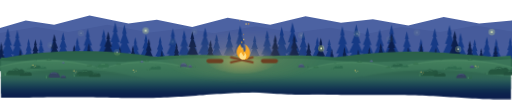
t = 0.00 s
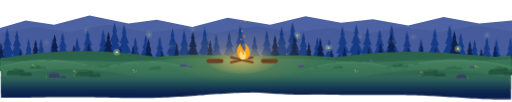
t = 8.50 s
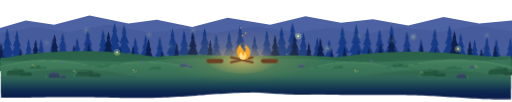
t = 8.83 s
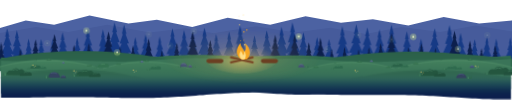
t = 9.15 s
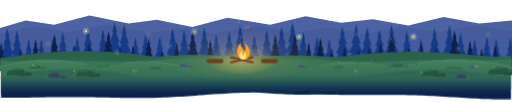
t = 9.48 s
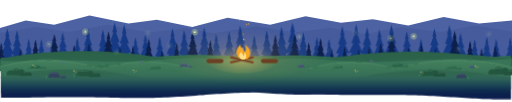
t = 9.80 s

The animated SVG that drew these frames (rendered in a browser with its animation timeline set to each time). Animation: 10 CSS @keyframes rules; frames cover the first 9.80 s, repeats indefinitely.

<svg xmlns="http://www.w3.org/2000/svg" viewBox="0 0 1440 288"><style>.glow,.glow2{animation:g 1.7s ease-in-out infinite alternate}.glow2{animation-duration:2.6s}@keyframes g{from{opacity:.7}to{opacity:1}}.fl{transform-origin:680px 170px;animation:fl 1.1s ease-in-out infinite alternate}@keyframes fl{0%{transform:scale(1,1)}50%{transform:scale(.95,1.07)}100%{transform:scale(1.03,.96)}}.fl2{transform-origin:680px 170px;animation:fl 0.8s ease-in-out infinite alternate-reverse}.sp{animation:sp 3.6s linear infinite}@keyframes sp{0%{transform:translateY(14px);opacity:0}25%{opacity:1}100%{transform:translateY(-16px);opacity:0}}.pn{animation:pn 4s ease-in-out infinite alternate}@keyframes pn{from{transform:rotate(-.9deg)}to{transform:rotate(.9deg)}}.em{animation:em 4.9s linear infinite;opacity:0}@keyframes em{0%{transform:translate(0,0);opacity:0}10%{opacity:1}35%{transform:translate(-8px,-40px)}65%{transform:translate(8px,-80px);opacity:.8}100%{transform:translate(-4px,-118px);opacity:0}}.em1{animation-name:em1}@keyframes em1{0%{transform:translate(0,0);opacity:0}10%{opacity:1}40%{transform:translate(10px,-46px)}70%{transform:translate(-6px,-86px);opacity:.7}100%{transform:translate(6px,-110px);opacity:0}}.em2{animation-duration:4.1s}.ff{animation:ff0 11s ease-in-out infinite}.ff1{animation-name:ff1;animation-duration:13s}.ff2{animation-name:ff2;animation-duration:9.5s}@keyframes ff0{0%,100%{transform:translate(0,0)}25%{transform:translate(14px,-10px)}50%{transform:translate(4px,-22px)}75%{transform:translate(-12px,-8px)}}@keyframes ff1{0%,100%{transform:translate(0,0)}30%{transform:translate(-16px,-6px)}60%{transform:translate(-6px,-18px)}80%{transform:translate(10px,-10px)}}@keyframes ff2{0%,100%{transform:translate(0,0)}33%{transform:translate(10px,8px)}66%{transform:translate(-10px,-12px)}}.fb{animation:fb 4s ease-in-out infinite}@keyframes fb{0%,100%{opacity:.15}40%{opacity:.2}55%{opacity:1}70%{opacity:.9}85%{opacity:.2}}@media (prefers-reduced-motion:reduce){*{animation:none!important}}</style><defs><radialGradient id="f2" cx="50%" cy="50%" r="50%"><stop offset="0" stop-color="#ffcf6b" stop-opacity=".3"/><stop offset=".6" stop-color="#ffcf6b" stop-opacity=".1"/><stop offset="1" stop-color="#ffcf6b" stop-opacity="0"/></radialGradient><radialGradient id="f" cx="50%" cy="60%" r="50%"><stop offset="0" stop-color="#ffcf6b" stop-opacity=".55"/><stop offset="1" stop-color="#ffcf6b" stop-opacity="0"/></radialGradient><linearGradient id="gf" gradientUnits="userSpaceOnUse" x1="0" y1="202.0" x2="0" y2="274"><stop offset="0.000" stop-color="#3a7458"/><stop offset="0.083" stop-color="#397258"/><stop offset="0.167" stop-color="#366e58"/><stop offset="0.250" stop-color="#316758"/><stop offset="0.333" stop-color="#2b5e58"/><stop offset="0.417" stop-color="#255457"/><stop offset="0.500" stop-color="#1e4a56"/><stop offset="0.583" stop-color="#194054"/><stop offset="0.667" stop-color="#143652"/><stop offset="0.750" stop-color="#102d50"/><stop offset="0.833" stop-color="#0e264f"/><stop offset="0.917" stop-color="#0c214d"/><stop offset="1.000" stop-color="#0c1f4d"/></linearGradient><linearGradient id="gb" gradientUnits="userSpaceOnUse" x1="0" y1="202.0" x2="0" y2="274"><stop offset="0.000" stop-color="#2f6a4e"/><stop offset="0.083" stop-color="#2e684e"/><stop offset="0.167" stop-color="#2c644f"/><stop offset="0.250" stop-color="#295f50"/><stop offset="0.333" stop-color="#245851"/><stop offset="0.417" stop-color="#1f4f52"/><stop offset="0.500" stop-color="#1a4652"/><stop offset="0.583" stop-color="#163d51"/><stop offset="0.667" stop-color="#123450"/><stop offset="0.750" stop-color="#0f2c4f"/><stop offset="0.833" stop-color="#0d254e"/><stop offset="0.917" stop-color="#0c214d"/><stop offset="1.000" stop-color="#0c1f4d"/></linearGradient><linearGradient id="gl" gradientUnits="userSpaceOnUse" x1="0" y1="160" x2="0" y2="204"><stop offset="0" stop-color="#4a8864"/><stop offset="1" stop-color="#3a7458" stop-opacity="0"/></linearGradient><linearGradient id="fk" gradientUnits="userSpaceOnUse" x1="0" y1="164" x2="0" y2="208"><stop offset="0" stop-color="#47845f"/><stop offset=".55" stop-color="#407c5b" stop-opacity=".7"/><stop offset="1" stop-color="#3a7458" stop-opacity="0"/></linearGradient><linearGradient id="fn" gradientUnits="userSpaceOnUse" x1="0" y1="192" x2="0" y2="224"><stop offset="0" stop-color="#2f654c"/><stop offset=".6" stop-color="#2c5f4d" stop-opacity=".5"/><stop offset="1" stop-color="#255457" stop-opacity="0"/></linearGradient></defs><path d="M-20 84L70 58L150 70L250 44L360 66L440 56L540 76L640 50L760 70L860 46L960 64L1050 54L1150 72L1250 48L1350 66L1460 56L1460 200L-20 200Z" fill="#4c62a2"/><path d="M-20 96L100 76L190 90L300 70L420 92L520 80L600 94L720 74L830 92L930 78L1030 96L1130 76L1240 90L1340 72L1460 92L1460 200L-20 200Z" fill="#465b9b"/><g class="pn" style="transform-origin:-10.0px 182px;animation-duration:3.60s;animation-delay:-0.0s"><path d="M-10 95.8L-5 116.3L-7.3 116.3L-0 136.7L-4.5 136.7L4.9 157.2L-1.8 157.2L9.9 177.7L1 177.7L11.7 182L-31.7 182L-21 177.7L-29.9 177.7L-18.2 157.2L-24.9 157.2L-15.5 136.7L-20 136.7L-12.7 116.3L-15 116.3Z" fill="#163a85"/></g><g class="pn" style="transform-origin:18.7px 182px;animation-duration:6.05s;animation-delay:-3.9s"><path d="M18.7 79.5L24.6 103.8L22 103.8L30.6 128.2L25.2 128.2L36.5 152.5L28.5 152.5L42.4 176.9L31.7 176.9L44.6 182L-7.1 182L5.7 176.9L-5 176.9L8.9 152.5L0.9 152.5L12.2 128.2L6.9 128.2L15.5 103.8L12.8 103.8Z" fill="#163a85"/></g><g class="pn" style="transform-origin:46.0px 182px;animation-duration:5.35s;animation-delay:-2.7s"><path d="M46 85.2L51.6 108.2L49.1 108.2L57.2 131.2L52.2 131.2L62.8 154.2L55.2 154.2L68.4 177.2L58.3 177.2L70.4 182L21.6 182L33.7 177.2L23.7 177.2L36.8 154.2L29.2 154.2L39.9 131.2L34.8 131.2L42.9 108.2L40.4 108.2Z" fill="#163a85"/></g><g class="pn" style="transform-origin:78.6px 182px;animation-duration:4.65s;animation-delay:-1.5s"><path d="M78.6 109.1L82.8 126.4L80.9 126.4L87 143.7L83.2 143.7L91.2 161L85.5 161L95.4 178.4L87.9 178.4L97 182L60.2 182L69.3 178.4L61.8 178.4L71.7 161L66 161L74 143.7L70.2 143.7L76.3 126.4L74.4 126.4Z" fill="#163a85"/></g><g class="pn" style="transform-origin:113.7px 182px;animation-duration:3.95s;animation-delay:-0.3s"><path d="M113.7 110.1L117.9 127.2L116 127.2L122 144.3L118.3 144.3L126.2 161.3L120.6 161.3L130.3 178.4L122.9 178.4L131.8 182L95.6 182L104.6 178.4L97.1 178.4L106.9 161.3L101.3 161.3L109.2 144.3L105.4 144.3L111.5 127.2L109.6 127.2Z" fill="#163a85"/></g><g class="pn" style="transform-origin:147.5px 182px;animation-duration:6.40s;animation-delay:-4.2s"><path d="M147.5 108.5L151.8 126L149.9 126L156 143.4L152.2 143.4L160.3 160.9L154.5 160.9L164.5 178.3L156.9 178.3L166.1 182L129 182L138.2 178.3L130.6 178.3L140.5 160.9L134.8 160.9L142.9 143.4L139.1 143.4L145.2 126L143.3 126Z" fill="#163a85"/></g><g class="pn" style="transform-origin:175.2px 182px;animation-duration:5.70s;animation-delay:-3.0s"><path d="M175.2 90.8L180.4 112.4L178.1 112.4L185.7 134.1L181 134.1L191 155.8L183.9 155.8L196.2 177.4L186.8 177.4L198.2 182L152.2 182L163.6 177.4L154.1 177.4L166.5 155.8L159.4 155.8L169.4 134.1L164.6 134.1L172.3 112.4L169.9 112.4Z" fill="#163a85"/></g><g class="pn" style="transform-origin:216.1px 182px;animation-duration:5.00s;animation-delay:-1.8s"><path d="M216.1 105.8L220.5 123.9L218.5 123.9L224.9 142L220.9 142L229.3 160.1L223.3 160.1L233.7 178.2L225.7 178.2L235.3 182L196.9 182L206.4 178.2L198.5 178.2L208.8 160.1L202.9 160.1L211.2 142L207.3 142L213.6 123.9L211.7 123.9Z" fill="#163a85"/></g><g class="pn" style="transform-origin:246.1px 182px;animation-duration:4.30s;animation-delay:-0.6s"><path d="M246.1 80.6L251.9 104.7L249.3 104.7L257.8 128.8L252.5 128.8L263.6 152.9L255.7 152.9L269.5 176.9L259 176.9L271.6 182L220.5 182L233.2 176.9L222.7 176.9L236.4 152.9L228.5 152.9L239.6 128.8L234.4 128.8L242.9 104.7L240.2 104.7Z" fill="#163a85"/></g><g class="pn" style="transform-origin:289.1px 182px;animation-duration:3.60s;animation-delay:-4.5s"><path d="M289.1 83.1L294.8 106.6L292.3 106.6L300.6 130.1L295.4 130.1L306.3 153.6L298.6 153.6L312 177.1L301.7 177.1L314 182L264.2 182L276.6 177.1L266.3 177.1L279.7 153.6L272 153.6L282.9 130.1L277.7 130.1L286 106.6L283.4 106.6Z" fill="#163a85"/></g><g class="pn" style="transform-origin:322.3px 182px;animation-duration:6.05s;animation-delay:-3.3s"><path d="M322.3 63.2L329.1 91.4L326 91.4L336 119.6L329.8 119.6L342.9 147.8L333.6 147.8L349.7 176.1L337.4 176.1L352.2 182L292.3 182L307.2 176.1L294.8 176.1L311 147.8L301.7 147.8L314.7 119.6L308.6 119.6L318.5 91.4L315.4 91.4Z" fill="#163a85"/></g><g class="pn" style="transform-origin:349.1px 182px;animation-duration:5.35s;animation-delay:-2.1s"><path d="M349.1 69.1L355.6 95.9L352.7 95.9L362.2 122.7L356.3 122.7L368.7 149.5L359.9 149.5L375.2 176.4L363.5 176.4L377.6 182L320.7 182L334.8 176.4L323 176.4L338.4 149.5L329.5 149.5L341.9 122.7L336.1 122.7L345.5 95.9L342.6 95.9Z" fill="#163a85"/></g><g class="pn" style="transform-origin:380.3px 182px;animation-duration:4.65s;animation-delay:-0.9s"><path d="M380.3 104.8L384.8 123.1L382.8 123.1L389.2 141.5L385.2 141.5L393.7 159.8L387.7 159.8L398.2 178.1L390.1 178.1L399.8 182L360.9 182L370.5 178.1L362.5 178.1L373 159.8L366.9 159.8L375.4 141.5L371.4 141.5L377.9 123.1L375.9 123.1Z" fill="#163a85"/></g><g class="pn" style="transform-origin:408.4px 182px;animation-duration:3.95s;animation-delay:-4.8s"><path d="M408.4 96.6L413.4 116.9L411.2 116.9L418.3 137.2L413.9 137.2L423.2 157.4L416.6 157.4L428.2 177.7L419.3 177.7L430 182L386.9 182L397.6 177.7L388.7 177.7L400.3 157.4L393.6 157.4L403 137.2L398.6 137.2L405.7 116.9L403.5 116.9Z" fill="#163a85"/></g><g class="pn" style="transform-origin:449.1px 182px;animation-duration:6.40s;animation-delay:-3.6s"><path d="M449.1 103L453.7 121.7L451.6 121.7L458.3 140.5L454.2 140.5L462.8 159.3L456.7 159.3L467.4 178L459.2 178L469.1 182L429.2 182L439.1 178L430.9 178L441.6 159.3L435.4 159.3L444.1 140.5L440 140.5L446.6 121.7L444.6 121.7Z" fill="#163a85"/></g><g class="pn" style="transform-origin:485.6px 182px;animation-duration:5.70s;animation-delay:-2.4s"><path d="M485.6 80.1L491.5 104.3L488.8 104.3L497.4 128.5L492.1 128.5L503.3 152.7L495.3 152.7L509.2 176.9L498.6 176.9L511.3 182L459.9 182L472.7 176.9L462.1 176.9L475.9 152.7L467.9 152.7L479.1 128.5L473.8 128.5L482.4 104.3L479.7 104.3Z" fill="#163a85"/></g><g class="pn" style="transform-origin:518.3px 182px;animation-duration:5.00s;animation-delay:-1.2s"><path d="M518.3 84.6L523.9 107.7L521.4 107.7L529.6 130.9L524.5 130.9L535.2 154L527.6 154L540.8 177.1L530.7 177.1L542.9 182L493.8 182L505.9 177.1L495.8 177.1L509 154L501.4 154L512.1 130.9L507.1 130.9L515.2 107.7L512.7 107.7Z" fill="#163a85"/></g><g class="pn" style="transform-origin:545.4px 182px;animation-duration:4.30s;animation-delay:-0.0s"><path d="M545.4 109L549.7 126.4L547.8 126.4L553.9 143.7L550.1 143.7L558.1 161L552.4 161L562.3 178.4L554.7 178.4L563.8 182L527 182L536.2 178.4L528.6 178.4L538.5 161L532.8 161L540.8 143.7L537 143.7L543.1 126.4L541.2 126.4Z" fill="#163a85"/></g><g class="pn" style="transform-origin:575.1px 182px;animation-duration:3.60s;animation-delay:-3.9s"><path d="M575.1 78L581.2 102.7L578.4 102.7L587.2 127.4L581.8 127.4L593.2 152.1L585.1 152.1L599.2 176.8L588.4 176.8L601.4 182L548.9 182L561.9 176.8L551.1 176.8L565.2 152.1L557.1 152.1L568.5 127.4L563.1 127.4L571.8 102.7L569.1 102.7Z" fill="#163a85"/></g><g class="pn" style="transform-origin:608.8px 182px;animation-duration:6.05s;animation-delay:-2.7s"><path d="M608.8 96.3L613.8 116.6L611.6 116.6L618.7 137L614.3 137L623.7 157.4L617 157.4L628.6 177.7L619.7 177.7L630.4 182L587.2 182L598 177.7L589 177.7L600.7 157.4L594 157.4L603.4 137L598.9 137L606.1 116.6L603.9 116.6Z" fill="#163a85"/></g><g class="pn" style="transform-origin:645.4px 182px;animation-duration:5.35s;animation-delay:-1.5s"><path d="M645.4 89.3L650.7 111.3L648.3 111.3L656.1 133.4L651.3 133.4L661.4 155.4L654.2 155.4L666.8 177.4L657.2 177.4L668.7 182L622 182L633.6 177.4L624 177.4L636.6 155.4L629.3 155.4L639.5 133.4L634.7 133.4L642.4 111.3L640 111.3Z" fill="#163a85"/></g><g class="pn" style="transform-origin:676.8px 182px;animation-duration:4.65s;animation-delay:-0.3s"><path d="M676.8 72.3L683.1 98.3L680.3 98.3L689.5 124.4L683.7 124.4L695.8 150.5L687.2 150.5L702.1 176.5L690.7 176.5L704.4 182L649.1 182L662.8 176.5L651.4 176.5L666.3 150.5L657.8 150.5L669.8 124.4L664.1 124.4L673.3 98.3L670.4 98.3Z" fill="#163a85"/></g><g class="pn" style="transform-origin:715.4px 182px;animation-duration:3.95s;animation-delay:-4.2s"><path d="M715.4 99.8L720.1 119.3L718 119.3L724.9 138.8L720.6 138.8L729.6 158.4L723.2 158.4L734.3 177.9L725.8 177.9L736.1 182L694.6 182L704.9 177.9L696.4 177.9L707.5 158.4L701.1 158.4L710.1 138.8L705.9 138.8L712.7 119.3L710.6 119.3Z" fill="#163a85"/></g><g class="pn" style="transform-origin:751.7px 182px;animation-duration:6.40s;animation-delay:-3.0s"><path d="M751.7 85.7L757.3 108.6L754.8 108.6L762.8 131.5L757.8 131.5L768.4 154.3L760.9 154.3L773.9 177.2L763.9 177.2L776 182L727.4 182L739.5 177.2L729.5 177.2L742.5 154.3L735 154.3L745.6 131.5L740.6 131.5L748.6 108.6L746.1 108.6Z" fill="#163a85"/></g><g class="pn" style="transform-origin:793.5px 182px;animation-duration:5.70s;animation-delay:-1.8s"><path d="M793.5 75.5L799.6 100.8L796.8 100.8L805.8 126.1L800.2 126.1L811.9 151.4L803.6 151.4L818 176.7L807 176.7L820.3 182L766.6 182L779.9 176.7L768.9 176.7L783.3 151.4L775 151.4L786.7 126.1L781.2 126.1L790.1 100.8L787.3 100.8Z" fill="#163a85"/></g><g class="pn" style="transform-origin:824.6px 182px;animation-duration:5.00s;animation-delay:-0.6s"><path d="M824.6 63L831.5 91.3L828.4 91.3L838.4 119.5L832.2 119.5L845.3 147.8L836 147.8L852.1 176L839.8 176L854.6 182L794.6 182L809.5 176L797.1 176L813.3 147.8L804 147.8L817.1 119.5L810.9 119.5L820.9 91.3L817.8 91.3Z" fill="#163a85"/></g><g class="pn" style="transform-origin:852.8px 182px;animation-duration:4.30s;animation-delay:-4.5s"><path d="M852.8 91.1L858 112.7L855.6 112.7L863.3 134.3L858.5 134.3L868.5 155.9L861.4 155.9L873.8 177.5L864.3 177.5L875.7 182L829.9 182L841.2 177.5L831.8 177.5L844.1 155.9L837 155.9L847 134.3L842.3 134.3L849.9 112.7L847.5 112.7Z" fill="#163a85"/></g><g class="pn" style="transform-origin:892.4px 182px;animation-duration:3.60s;animation-delay:-3.3s"><path d="M892.4 104.4L896.9 122.8L894.9 122.8L901.4 141.3L897.3 141.3L905.8 159.7L899.8 159.7L910.3 178.1L902.2 178.1L911.9 182L872.8 182L882.5 178.1L874.5 178.1L885 159.7L878.9 159.7L887.5 141.3L883.4 141.3L889.9 122.8L887.9 122.8Z" fill="#163a85"/></g><g class="pn" style="transform-origin:927.2px 182px;animation-duration:6.05s;animation-delay:-2.1s"><path d="M927.2 110L931.3 127.1L929.5 127.1L935.5 144.2L931.8 144.2L939.7 161.3L934 161.3L943.8 178.4L936.3 178.4L945.3 182L909.1 182L918 178.4L910.6 178.4L920.3 161.3L914.7 161.3L922.6 144.2L918.9 144.2L924.9 127.1L923 127.1Z" fill="#163a85"/></g><g class="pn" style="transform-origin:965.2px 182px;animation-duration:5.35s;animation-delay:-0.9s"><path d="M965.2 73.8L971.5 99.5L968.7 99.5L977.7 125.2L972.1 125.2L984 150.9L975.5 150.9L990.2 176.6L979 176.6L992.5 182L937.9 182L951.5 176.6L940.2 176.6L954.9 150.9L946.5 150.9L958.3 125.2L952.7 125.2L961.8 99.5L959 99.5Z" fill="#163a85"/></g><g class="pn" style="transform-origin:1001.5px 182px;animation-duration:4.65s;animation-delay:-4.8s"><path d="M1001.5 68.2L1008.1 95.2L1005.1 95.2L1014.7 122.3L1008.8 122.3L1021.2 149.3L1012.4 149.3L1027.8 176.3L1016 176.3L1030.2 182L972.9 182L987.1 176.3L975.3 176.3L990.7 149.3L981.8 149.3L994.3 122.3L988.4 122.3L997.9 95.2L995 95.2Z" fill="#163a85"/></g><g class="pn" style="transform-origin:1033.2px 182px;animation-duration:3.95s;animation-delay:-3.6s"><path d="M1033.2 77.2L1039.2 102.1L1036.5 102.1L1045.3 127L1039.8 127L1051.3 151.9L1043.2 151.9L1057.4 176.8L1046.5 176.8L1059.6 182L1006.8 182L1019.9 176.8L1009 176.8L1023.2 151.9L1015 151.9L1026.5 127L1021.1 127L1029.9 102.1L1027.1 102.1Z" fill="#163a85"/></g><g class="pn" style="transform-origin:1069.9px 182px;animation-duration:6.40s;animation-delay:-2.4s"><path d="M1069.9 83L1075.6 106.5L1073 106.5L1081.3 130L1076.2 130L1087 153.5L1079.3 153.5L1092.7 177.1L1082.5 177.1L1094.8 182L1044.9 182L1057.3 177.1L1047 177.1L1060.4 153.5L1052.7 153.5L1063.6 130L1058.4 130L1066.7 106.5L1064.2 106.5Z" fill="#163a85"/></g><g class="pn" style="transform-origin:1104.1px 182px;animation-duration:5.70s;animation-delay:-1.2s"><path d="M1104.1 70L1110.6 96.6L1107.6 96.6L1117 123.2L1111.2 123.2L1123.5 149.8L1114.8 149.8L1130 176.4L1118.3 176.4L1132.3 182L1075.9 182L1089.9 176.4L1078.2 176.4L1093.4 149.8L1084.7 149.8L1097 123.2L1091.2 123.2L1100.5 96.6L1097.6 96.6Z" fill="#163a85"/></g><g class="pn" style="transform-origin:1147.1px 182px;animation-duration:5.00s;animation-delay:-0.0s"><path d="M1147.1 88.3L1152.5 110.6L1150.1 110.6L1157.9 132.8L1153 132.8L1163.3 155.1L1156 155.1L1168.7 177.3L1159 177.3L1170.7 182L1123.5 182L1135.2 177.3L1125.4 177.3L1138.2 155.1L1130.9 155.1L1141.1 132.8L1136.3 132.8L1144.1 110.6L1141.7 110.6Z" fill="#163a85"/></g><g class="pn" style="transform-origin:1185.0px 182px;animation-duration:4.30s;animation-delay:-3.9s"><path d="M1185 109L1189.3 126.3L1187.4 126.3L1193.5 143.7L1189.7 143.7L1197.7 161L1192 161L1201.9 178.3L1194.3 178.3L1203.5 182L1166.6 182L1175.8 178.3L1168.2 178.3L1178.1 161L1172.4 161L1180.4 143.7L1176.6 143.7L1182.7 126.3L1180.8 126.3Z" fill="#163a85"/></g><g class="pn" style="transform-origin:1223.7px 182px;animation-duration:3.60s;animation-delay:-2.7s"><path d="M1223.7 79.6L1229.6 104L1226.9 104L1235.5 128.3L1230.2 128.3L1241.4 152.6L1233.4 152.6L1247.3 176.9L1236.7 176.9L1249.5 182L1197.9 182L1210.7 176.9L1200 176.9L1213.9 152.6L1205.9 152.6L1217.2 128.3L1211.9 128.3L1220.4 104L1217.8 104Z" fill="#163a85"/></g><g class="pn" style="transform-origin:1267.6px 182px;animation-duration:6.05s;animation-delay:-1.5s"><path d="M1267.6 70.9L1274 97.3L1271.1 97.3L1280.4 123.7L1274.6 123.7L1286.8 150.1L1278.1 150.1L1293.2 176.4L1281.7 176.4L1295.5 182L1239.6 182L1253.4 176.4L1241.9 176.4L1257 150.1L1248.3 150.1L1260.5 123.7L1254.7 123.7L1264 97.3L1261.1 97.3Z" fill="#163a85"/></g><g class="pn" style="transform-origin:1298.7px 182px;animation-duration:5.35s;animation-delay:-0.3s"><path d="M1298.7 92.7L1303.8 113.9L1301.5 113.9L1309 135.1L1304.3 135.1L1314.1 156.3L1307.2 156.3L1319.3 177.5L1310 177.5L1321.2 182L1276.2 182L1287.3 177.5L1278 177.5L1290.2 156.3L1283.2 156.3L1293 135.1L1288.4 135.1L1295.8 113.9L1293.5 113.9Z" fill="#163a85"/></g><g class="pn" style="transform-origin:1336.7px 182px;animation-duration:4.65s;animation-delay:-4.2s"><path d="M1336.7 110.9L1340.8 127.8L1339 127.8L1344.9 144.7L1341.2 144.7L1349 161.6L1343.5 161.6L1353.1 178.4L1345.7 178.4L1354.6 182L1318.8 182L1327.7 178.4L1320.3 178.4L1329.9 161.6L1324.4 161.6L1332.2 144.7L1328.5 144.7L1334.5 127.8L1332.6 127.8Z" fill="#163a85"/></g><g class="pn" style="transform-origin:1371.0px 182px;animation-duration:3.95s;animation-delay:-3.0s"><path d="M1371 103.6L1375.5 122.2L1373.5 122.2L1380.1 140.8L1376 140.8L1384.6 159.5L1378.5 159.5L1389.1 178.1L1381 178.1L1390.8 182L1351.3 182L1361.1 178.1L1352.9 178.1L1363.6 159.5L1357.4 159.5L1366 140.8L1362 140.8L1368.5 122.2L1366.5 122.2Z" fill="#163a85"/></g><g class="pn" style="transform-origin:1399.1px 182px;animation-duration:6.40s;animation-delay:-1.8s"><path d="M1399.1 109.1L1403.3 126.4L1401.4 126.4L1407.6 143.7L1403.8 143.7L1411.8 161L1406.1 161L1416 178.4L1408.4 178.4L1417.5 182L1380.7 182L1389.9 178.4L1382.3 178.4L1392.2 161L1386.5 161L1394.5 143.7L1390.7 143.7L1396.8 126.4L1394.9 126.4Z" fill="#163a85"/></g><g class="pn" style="transform-origin:1439.0px 182px;animation-duration:5.70s;animation-delay:-0.6s"><path d="M1439 105.5L1443.4 123.7L1441.4 123.7L1447.8 141.9L1443.8 141.9L1452.2 160L1446.2 160L1456.6 178.2L1448.7 178.2L1458.2 182L1419.7 182L1429.2 178.2L1421.3 178.2L1431.7 160L1425.7 160L1434.1 141.9L1430.1 141.9L1436.5 123.7L1434.5 123.7Z" fill="#163a85"/></g><g class="pn" style="transform-origin:0.0px 182px;animation-duration:5.00s;animation-delay:-4.5s"><path d="M0 120.1L3.6 134.8L2 134.8L7.1 149.5L3.9 149.5L10.7 164.2L5.9 164.2L14.3 178.9L7.9 178.9L15.6 182L-15.6 182L-7.9 178.9L-14.3 178.9L-5.9 164.2L-10.7 164.2L-3.9 149.5L-7.1 149.5L-2 134.8L-3.6 134.8Z" fill="#0c1f4d"/></g><g class="pn" style="transform-origin:54.4px 182px;animation-duration:4.30s;animation-delay:-3.3s"><path d="M54.4 137.5L57 148.1L55.8 148.1L59.5 158.6L57.2 158.6L62.1 169.2L58.6 169.2L64.7 179.8L60.1 179.8L65.6 182L43.2 182L48.7 179.8L44.1 179.8L50.2 169.2L46.7 169.2L51.6 158.6L49.3 158.6L53 148.1L51.8 148.1Z" fill="#0c1f4d"/></g><g class="pn" style="transform-origin:97.0px 182px;animation-duration:3.60s;animation-delay:-2.1s"><path d="M97 111.2L101.1 128L99.2 128L105.2 144.8L101.5 144.8L109.2 161.7L103.7 161.7L113.3 178.5L106 178.5L114.8 182L79.1 182L88 178.5L80.6 178.5L90.2 161.7L84.7 161.7L92.5 144.8L88.8 144.8L94.7 128L92.9 128Z" fill="#0c1f4d"/></g><g class="pn" style="transform-origin:151.7px 182px;animation-duration:6.05s;animation-delay:-0.9s"><path d="M151.7 96.1L156.7 116.5L154.4 116.5L161.6 136.9L157.2 136.9L166.6 157.3L159.9 157.3L171.6 177.7L162.6 177.7L173.4 182L130.1 182L140.8 177.7L131.9 177.7L143.5 157.3L136.8 157.3L146.3 136.9L141.8 136.9L149 116.5L146.8 116.5Z" fill="#0c1f4d"/></g><g class="pn" style="transform-origin:205.9px 182px;animation-duration:5.35s;animation-delay:-4.8s"><path d="M205.9 126.4L209.1 139.6L207.7 139.6L212.3 152.8L209.4 152.8L215.5 166L211.2 166L218.7 179.2L213 179.2L219.9 182L191.9 182L198.8 179.2L193.1 179.2L200.6 166L196.3 166L202.4 152.8L199.5 152.8L204.1 139.6L202.7 139.6Z" fill="#0c1f4d"/></g><g class="pn" style="transform-origin:247.5px 182px;animation-duration:4.65s;animation-delay:-3.6s"><path d="M247.5 121.9L251 136.2L249.4 136.2L254.5 150.5L251.3 150.5L257.9 164.7L253.3 164.7L261.4 179L255.2 179L262.7 182L232.4 182L239.9 179L233.7 179L241.8 164.7L237.1 164.7L243.7 150.5L240.6 150.5L245.6 136.2L244.1 136.2Z" fill="#0c1f4d"/></g><g class="pn" style="transform-origin:302.3px 182px;animation-duration:3.95s;animation-delay:-2.4s"><path d="M302.3 88.4L307.7 110.6L305.3 110.6L313.1 132.8L308.2 132.8L318.5 155.1L311.2 155.1L323.9 177.3L314.2 177.3L325.9 182L278.7 182L290.4 177.3L280.7 177.3L293.4 155.1L286.1 155.1L296.3 132.8L291.5 132.8L299.3 110.6L296.9 110.6Z" fill="#0c1f4d"/></g><g class="pn" style="transform-origin:336.5px 182px;animation-duration:6.40s;animation-delay:-1.2s"><path d="M336.5 132.1L339.4 144L338.1 144L342.3 155.8L339.7 155.8L345.2 167.7L341.3 167.7L348 179.5L342.9 179.5L349.1 182L323.9 182L330.2 179.5L325 179.5L331.8 167.7L327.9 167.7L333.3 155.8L330.8 155.8L334.9 144L333.6 144Z" fill="#0c1f4d"/></g><g class="pn" style="transform-origin:373.0px 182px;animation-duration:5.70s;animation-delay:-0.0s"><path d="M373 128.9L376.1 141.5L374.7 141.5L379.1 154.1L376.4 154.1L382.2 166.7L378.1 166.7L385.3 179.3L379.8 179.3L386.4 182L359.6 182L366.3 179.3L360.8 179.3L368 166.7L363.8 166.7L369.6 154.1L366.9 154.1L371.3 141.5L369.9 141.5Z" fill="#0c1f4d"/></g><g class="pn" style="transform-origin:416.6px 182px;animation-duration:5.00s;animation-delay:-3.9s"><path d="M416.6 109L420.8 126.3L418.9 126.3L425 143.7L421.2 143.7L429.2 161L423.5 161L433.4 178.4L425.9 178.4L435 182L398.2 182L407.3 178.4L399.7 178.4L409.6 161L403.9 161L412 143.7L408.2 143.7L414.3 126.3L412.4 126.3Z" fill="#0c1f4d"/></g><g class="pn" style="transform-origin:453.9px 182px;animation-duration:4.30s;animation-delay:-2.7s"><path d="M453.9 141.8L456.3 151.3L455.2 151.3L458.6 160.9L456.5 160.9L460.9 170.4L457.8 170.4L463.2 180L459.1 180L464.1 182L443.8 182L448.8 180L444.7 180L450.1 170.4L447 170.4L451.4 160.9L449.3 160.9L452.7 151.3L451.6 151.3Z" fill="#0c1f4d"/></g><g class="pn" style="transform-origin:495.7px 182px;animation-duration:3.60s;animation-delay:-1.5s"><path d="M495.7 121.3L499.2 135.7L497.6 135.7L502.7 150.1L499.5 150.1L506.2 164.6L501.5 164.6L509.7 179L503.4 179L511 182L480.4 182L488 179L481.7 179L489.9 164.6L485.2 164.6L491.8 150.1L488.7 150.1L493.7 135.7L492.2 135.7Z" fill="#0c1f4d"/></g><g class="pn" style="transform-origin:541.5px 182px;animation-duration:6.05s;animation-delay:-0.3s"><path d="M541.5 88.6L546.9 110.8L544.5 110.8L552.3 133L547.5 133L557.7 155.2L550.4 155.2L563.1 177.3L553.4 177.3L565.1 182L518 182L529.7 177.3L520 177.3L532.6 155.2L525.4 155.2L535.6 133L530.7 133L538.6 110.8L536.1 110.8Z" fill="#0c1f4d"/></g><g class="pn" style="transform-origin:590.9px 182px;animation-duration:5.35s;animation-delay:-4.2s"><path d="M590.9 113.1L594.8 129.5L593.1 129.5L598.8 145.8L595.2 145.8L602.8 162.2L597.4 162.2L606.8 178.6L599.6 178.6L608.2 182L573.5 182L582.1 178.6L575 178.6L584.3 162.2L578.9 162.2L586.5 145.8L582.9 145.8L588.7 129.5L586.9 129.5Z" fill="#0c1f4d"/></g><g class="pn" style="transform-origin:773.8px 182px;animation-duration:4.65s;animation-delay:-3.0s"><path d="M773.8 98.3L778.6 118.2L776.5 118.2L783.5 138.1L779.1 138.1L788.3 157.9L781.8 157.9L793.1 177.8L784.4 177.8L794.9 182L752.7 182L763.2 177.8L754.5 177.8L765.8 157.9L759.3 157.9L768.5 138.1L764.1 138.1L771.1 118.2L769 118.2Z" fill="#0c1f4d"/></g><g class="pn" style="transform-origin:828.3px 182px;animation-duration:3.95s;animation-delay:-1.8s"><path d="M828.3 97.3L833.2 117.4L831 117.4L838.1 137.5L833.7 137.5L842.9 157.7L836.3 157.7L847.8 177.8L839 177.8L849.6 182L806.9 182L817.5 177.8L808.7 177.8L820.2 157.7L813.6 157.7L822.9 137.5L818.5 137.5L825.6 117.4L823.4 117.4Z" fill="#0c1f4d"/></g><g class="pn" style="transform-origin:869.3px 182px;animation-duration:6.40s;animation-delay:-0.6s"><path d="M869.3 119.7L872.9 134.5L871.2 134.5L876.5 149.3L873.2 149.3L880.1 164.1L875.2 164.1L883.7 178.9L877.2 178.9L885 182L853.6 182L861.3 178.9L854.9 178.9L863.3 164.1L858.5 164.1L865.3 149.3L862.1 149.3L867.3 134.5L865.7 134.5Z" fill="#0c1f4d"/></g><g class="pn" style="transform-origin:902.2px 182px;animation-duration:5.70s;animation-delay:-4.5s"><path d="M902.2 106.5L906.5 124.4L904.6 124.4L910.9 142.4L907 142.4L915.2 160.3L909.4 160.3L919.6 178.2L911.8 178.2L921.2 182L883.1 182L892.6 178.2L884.7 178.2L895 160.3L889.1 160.3L897.4 142.4L893.4 142.4L899.8 124.4L897.8 124.4Z" fill="#0c1f4d"/></g><g class="pn" style="transform-origin:933.9px 182px;animation-duration:5.00s;animation-delay:-3.3s"><path d="M933.9 138.2L936.4 148.6L935.3 148.6L939 159L936.7 159L941.5 169.4L938.1 169.4L944 179.8L939.5 179.8L944.9 182L922.9 182L928.3 179.8L923.8 179.8L929.7 169.4L926.3 169.4L931.1 159L928.9 159L932.5 148.6L931.4 148.6Z" fill="#0c1f4d"/></g><g class="pn" style="transform-origin:969.8px 182px;animation-duration:4.30s;animation-delay:-2.1s"><path d="M969.8 132.9L972.6 144.6L971.3 144.6L975.4 156.2L972.9 156.2L978.3 167.9L974.4 167.9L981.1 179.5L976 179.5L982.1 182L957.4 182L963.5 179.5L958.4 179.5L965.1 167.9L961.2 167.9L966.6 156.2L964.1 156.2L968.2 144.6L966.9 144.6Z" fill="#0c1f4d"/></g><g class="pn" style="transform-origin:1009.3px 182px;animation-duration:3.60s;animation-delay:-0.9s"><path d="M1009.3 139.1L1011.8 149.3L1010.6 149.3L1014.2 159.5L1012 159.5L1016.7 169.7L1013.4 169.7L1019.2 179.9L1014.7 179.9L1020.1 182L998.5 182L1003.8 179.9L999.4 179.9L1005.2 169.7L1001.8 169.7L1006.5 159.5L1004.3 159.5L1007.9 149.3L1006.8 149.3Z" fill="#0c1f4d"/></g><g class="pn" style="transform-origin:1039.3px 182px;animation-duration:6.05s;animation-delay:-4.8s"><path d="M1039.3 133.5L1042.1 145L1040.8 145L1044.9 156.6L1042.4 156.6L1047.7 168.1L1043.9 168.1L1050.5 179.6L1045.4 179.6L1051.5 182L1027.1 182L1033.1 179.6L1028.1 179.6L1034.7 168.1L1030.9 168.1L1036.2 156.6L1033.7 156.6L1037.7 145L1036.5 145Z" fill="#0c1f4d"/></g><g class="pn" style="transform-origin:1072.1px 182px;animation-duration:5.35s;animation-delay:-3.6s"><path d="M1072.1 121.6L1075.6 136L1074 136L1079.1 150.3L1076 150.3L1082.6 164.6L1077.9 164.6L1086.1 179L1079.8 179L1087.3 182L1056.9 182L1064.5 179L1058.2 179L1066.4 164.6L1061.7 164.6L1068.3 150.3L1065.1 150.3L1070.2 136L1068.6 136Z" fill="#0c1f4d"/></g><g class="pn" style="transform-origin:1102.8px 182px;animation-duration:4.65s;animation-delay:-2.4s"><path d="M1102.8 93L1108 114.2L1105.7 114.2L1113.1 135.3L1108.5 135.3L1118.2 156.4L1111.3 156.4L1123.4 177.6L1114.1 177.6L1125.3 182L1080.4 182L1091.5 177.6L1082.3 177.6L1094.4 156.4L1087.4 156.4L1097.2 135.3L1092.6 135.3L1100 114.2L1097.7 114.2Z" fill="#0c1f4d"/></g><g class="pn" style="transform-origin:1150.0px 182px;animation-duration:3.95s;animation-delay:-1.2s"><path d="M1150 133.7L1152.8 145.2L1151.6 145.2L1155.6 156.6L1153.1 156.6L1158.4 168.1L1154.6 168.1L1161.2 179.6L1156.2 179.6L1162.2 182L1137.9 182L1143.9 179.6L1138.9 179.6L1145.4 168.1L1141.7 168.1L1147 156.6L1144.4 156.6L1148.5 145.2L1147.2 145.2Z" fill="#0c1f4d"/></g><g class="pn" style="transform-origin:1187.1px 182px;animation-duration:6.40s;animation-delay:-0.0s"><path d="M1187.1 122.5L1190.5 136.7L1189 136.7L1194 150.8L1190.9 150.8L1197.4 164.9L1192.8 164.9L1200.8 179L1194.6 179L1202.1 182L1172.1 182L1179.5 179L1173.4 179L1181.4 164.9L1176.8 164.9L1183.3 150.8L1180.2 150.8L1185.2 136.7L1183.7 136.7Z" fill="#0c1f4d"/></g><g class="pn" style="transform-origin:1227.3px 182px;animation-duration:5.70s;animation-delay:-3.9s"><path d="M1227.3 135.1L1230 146.3L1228.8 146.3L1232.7 157.4L1230.3 157.4L1235.4 168.5L1231.8 168.5L1238.1 179.7L1233.2 179.7L1239.1 182L1215.5 182L1221.3 179.7L1216.5 179.7L1222.8 168.5L1219.2 168.5L1224.3 157.4L1221.9 157.4L1225.8 146.3L1224.6 146.3Z" fill="#0c1f4d"/></g><g class="pn" style="transform-origin:1281.1px 182px;animation-duration:5.00s;animation-delay:-2.7s"><path d="M1281.1 86.4L1286.6 109.1L1284.1 109.1L1292.1 131.8L1287.1 131.8L1297.6 154.5L1290.2 154.5L1303.1 177.2L1293.2 177.2L1305.2 182L1257 182L1268.9 177.2L1259 177.2L1271.9 154.5L1264.5 154.5L1275 131.8L1270 131.8L1278 109.1L1275.5 109.1Z" fill="#0c1f4d"/></g><g class="pn" style="transform-origin:1324.1px 182px;animation-duration:4.30s;animation-delay:-1.5s"><path d="M1324.1 114.9L1328 130.8L1326.2 130.8L1331.9 146.8L1328.4 146.8L1335.7 162.7L1330.5 162.7L1339.6 178.6L1332.6 178.6L1341 182L1307.2 182L1315.6 178.6L1308.6 178.6L1317.7 162.7L1312.5 162.7L1319.8 146.8L1316.4 146.8L1322 130.8L1320.2 130.8Z" fill="#0c1f4d"/></g><g class="pn" style="transform-origin:1356.5px 182px;animation-duration:3.60s;animation-delay:-0.3s"><path d="M1356.5 136.3L1359.2 147.1L1358 147.1L1361.8 158L1359.4 158L1364.4 168.9L1360.9 168.9L1367.1 179.7L1362.3 179.7L1368 182L1345 182L1350.7 179.7L1346 179.7L1352.2 168.9L1348.6 168.9L1353.6 158L1351.2 158L1355.1 147.1L1353.9 147.1Z" fill="#0c1f4d"/></g><g class="pn" style="transform-origin:1396.1px 182px;animation-duration:6.05s;animation-delay:-4.2s"><path d="M1396.1 127.2L1399.3 140.2L1397.8 140.2L1402.4 153.2L1399.6 153.2L1405.6 166.2L1401.3 166.2L1408.8 179.3L1403.1 179.3L1409.9 182L1382.3 182L1389.1 179.3L1383.4 179.3L1390.9 166.2L1386.6 166.2L1392.6 153.2L1389.8 153.2L1394.4 140.2L1392.9 140.2Z" fill="#0c1f4d"/></g><g class="pn" style="transform-origin:1449.3px 182px;animation-duration:5.35s;animation-delay:-3.0s"><path d="M1449.3 133L1452.1 144.6L1450.9 144.6L1455 156.3L1452.4 156.3L1457.8 167.9L1454 167.9L1460.6 179.5L1455.5 179.5L1461.7 182L1437 182L1443.1 179.5L1438 179.5L1444.6 167.9L1440.8 167.9L1446.2 156.3L1443.6 156.3L1447.8 144.6L1446.5 144.6Z" fill="#0c1f4d"/></g><path d="M0 162.1 L10 162.6 L20 163 L30 163.4 L40 163.6 L50 163.7 L60 163.8 L70 163.7 L80 163.6 L90 163.5 L100 163.3 L110 163 L120 162.7 L130 162.4 L140 162.2 L150 161.9 L160 161.7 L170 161.6 L180 161.5 L190 161.4 L200 161.5 L210 161.6 L220 161.7 L230 162 L240 162.2 L250 162.6 L260 162.9 L270 163.3 L280 163.6 L290 164 L300 164.3 L310 164.5 L320 164.7 L330 164.8 L340 164.9 L350 164.8 L360 164.7 L370 164.4 L380 164 L390 163.6 L400 163 L410 162.4 L420 161.8 L430 161 L440 160.3 L450 159.5 L460 158.8 L470 158.1 L480 157.4 L490 156.8 L500 156.2 L510 155.7 L520 155.4 L530 155.1 L540 154.9 L550 154.8 L560 154.9 L570 155 L580 155.2 L590 155.4 L600 155.8 L610 156.1 L620 156.5 L630 156.9 L640 157.3 L650 157.6 L660 157.9 L670 158.2 L680 158.4 L690 158.6 L700 158.7 L710 158.7 L720 158.6 L730 158.5 L740 158.3 L750 158.1 L760 157.9 L770 157.6 L780 157.4 L790 157.1 L800 156.9 L810 156.7 L820 156.6 L830 156.6 L840 156.6 L850 156.7 L860 156.9 L870 157.2 L880 157.6 L890 158.1 L900 158.7 L910 159.3 L920 160 L930 160.7 L940 161.4 L950 162.1 L960 162.8 L970 163.5 L980 164.1 L990 164.7 L1000 165.2 L1010 165.5 L1020 165.8 L1030 166 L1040 166.1 L1050 166.1 L1060 165.9 L1070 165.7 L1080 165.4 L1090 165 L1100 164.6 L1110 164.1 L1120 163.6 L1130 163.1 L1140 162.6 L1150 162.1 L1160 161.7 L1170 161.3 L1180 161 L1190 160.7 L1200 160.5 L1210 160.4 L1220 160.4 L1230 160.4 L1240 160.5 L1250 160.6 L1260 160.8 L1270 161 L1280 161.2 L1290 161.3 L1300 161.5 L1310 161.6 L1320 161.7 L1330 161.7 L1340 161.7 L1350 161.6 L1360 161.4 L1370 161.1 L1380 160.7 L1390 160.2 L1400 159.7 L1410 159.1 L1420 158.5 L1430 157.9 L1440 157.2 L1440 279.8 L1430 279.9 L1420 280 L1410 280 L1400 279.9 L1390 279.7 L1380 279.5 L1370 279.2 L1360 278.9 L1350 278.5 L1340 278 L1330 277.5 L1320 277 L1310 276.4 L1300 275.8 L1290 275.2 L1280 274.6 L1270 274 L1260 273.4 L1250 272.8 L1240 272.2 L1230 271.6 L1220 271.1 L1210 270.5 L1200 270.1 L1190 269.6 L1180 269.3 L1170 268.9 L1160 268.6 L1150 268.4 L1140 268.1 L1130 268 L1120 267.9 L1110 267.8 L1100 267.7 L1090 267.7 L1080 267.7 L1070 267.7 L1060 267.7 L1050 267.8 L1040 267.8 L1030 267.9 L1020 267.9 L1010 267.9 L1000 267.9 L990 267.9 L980 267.8 L970 267.8 L960 267.7 L950 267.5 L940 267.4 L930 267.1 L920 266.9 L910 266.6 L900 266.3 L890 266 L880 265.6 L870 265.3 L860 264.9 L850 264.5 L840 264 L830 263.6 L820 263.2 L810 262.9 L800 262.5 L790 262.2 L780 261.9 L770 261.6 L760 261.4 L750 261.3 L740 261.2 L730 261.1 L720 261.1 L710 261.2 L700 261.3 L690 261.6 L680 261.8 L670 262.2 L660 262.6 L650 263.1 L640 263.6 L630 264.1 L620 264.8 L610 265.4 L600 266.1 L590 266.8 L580 267.5 L570 268.3 L560 269 L550 269.8 L540 270.5 L530 271.2 L520 271.9 L510 272.6 L500 273.2 L490 273.8 L480 274.3 L470 274.8 L460 275.2 L450 275.6 L440 275.9 L430 276.1 L420 276.3 L410 276.4 L400 276.5 L390 276.6 L380 276.5 L370 276.5 L360 276.4 L350 276.3 L340 276.1 L330 275.9 L320 275.7 L310 275.5 L300 275.3 L290 275.1 L280 274.9 L270 274.7 L260 274.5 L250 274.3 L240 274.2 L230 274.1 L220 274 L210 274 L200 274 L190 274 L180 274 L170 274.1 L160 274.2 L150 274.3 L140 274.5 L130 274.6 L120 274.8 L110 275 L100 275.1 L90 275.3 L80 275.4 L70 275.6 L60 275.7 L50 275.7 L40 275.8 L30 275.8 L20 275.7 L10 275.6 L0 275.5Z" fill="url(#gb)"/><linearGradient id="gh" gradientUnits="userSpaceOnUse" x1="0" y1="140" x2="0" y2="204"><stop offset="0" stop-color="#2b5f49"/><stop offset="1" stop-color="#2f6a4e"/></linearGradient><path d="M-20 170C40 156 120 145 220 144S400 154 470 166S540 176 560 180V200H-20Z" fill="url(#gh)"/><path d="M860 180C900 168 980 154 1080 148S1260 148 1340 156S1440 164 1460 164V200H860Z" fill="url(#gh)"/><path d="M0 171.1 L10 171.6 L20 172 L30 172.4 L40 172.6 L50 172.7 L60 172.8 L70 172.7 L80 172.6 L90 172.5 L100 172.3 L110 172 L120 171.7 L130 171.4 L140 171.2 L150 170.9 L160 170.7 L170 170.6 L180 170.5 L190 170.4 L200 170.5 L210 170.6 L220 170.7 L230 171 L240 171.2 L250 171.6 L260 171.9 L270 172.3 L280 172.6 L290 173 L300 173.3 L310 173.5 L320 173.7 L330 173.8 L340 173.9 L350 173.8 L360 173.7 L370 173.4 L380 173 L390 172.6 L400 172 L410 171.4 L420 170.8 L430 170 L440 169.3 L450 168.5 L460 167.8 L470 167.1 L480 166.4 L490 165.8 L500 165.2 L510 164.7 L520 164.4 L530 164.1 L540 163.9 L550 163.8 L560 163.9 L570 164 L580 164.2 L590 164.4 L600 164.8 L610 165.1 L620 165.5 L630 165.9 L640 166.3 L650 166.6 L660 166.9 L670 167.2 L680 167.4 L690 167.6 L700 167.7 L710 167.7 L720 167.6 L730 167.5 L740 167.3 L750 167.1 L760 166.9 L770 166.6 L780 166.4 L790 166.1 L800 165.9 L810 165.7 L820 165.6 L830 165.6 L840 165.6 L850 165.7 L860 165.9 L870 166.2 L880 166.6 L890 167.1 L900 167.7 L910 168.3 L920 169 L930 169.7 L940 170.4 L950 171.1 L960 171.8 L970 172.5 L980 173.1 L990 173.7 L1000 174.2 L1010 174.5 L1020 174.8 L1030 175 L1040 175.1 L1050 175.1 L1060 174.9 L1070 174.7 L1080 174.4 L1090 174 L1100 173.6 L1110 173.1 L1120 172.6 L1130 172.1 L1140 171.6 L1150 171.1 L1160 170.7 L1170 170.3 L1180 170 L1190 169.7 L1200 169.5 L1210 169.4 L1220 169.4 L1230 169.4 L1240 169.5 L1250 169.6 L1260 169.8 L1270 170 L1280 170.2 L1290 170.3 L1300 170.5 L1310 170.6 L1320 170.7 L1330 170.7 L1340 170.7 L1350 170.6 L1360 170.4 L1370 170.1 L1380 169.7 L1390 169.2 L1400 168.7 L1410 168.1 L1420 167.5 L1430 166.9 L1440 166.2 L1440 251.5 L1430 251.1 L1420 250.8 L1410 250.6 L1400 250.5 L1390 250.5 L1380 250.6 L1370 250.8 L1360 251.1 L1350 251.4 L1340 251.9 L1330 252.4 L1320 252.9 L1310 253.5 L1300 254.2 L1290 254.9 L1280 255.5 L1270 256.2 L1260 256.9 L1250 257.5 L1240 258.1 L1230 258.6 L1220 259.1 L1210 259.5 L1200 259.9 L1190 260.2 L1180 260.4 L1170 260.6 L1160 260.7 L1150 260.7 L1140 260.7 L1130 260.7 L1120 260.7 L1110 260.6 L1100 260.5 L1090 260.5 L1080 260.4 L1070 260.4 L1060 260.5 L1050 260.5 L1040 260.6 L1030 260.8 L1020 261 L1010 261.3 L1000 261.6 L990 262 L980 262.4 L970 262.8 L960 263.3 L950 263.8 L940 264.3 L930 264.8 L920 265.3 L910 265.7 L900 266.1 L890 266.4 L880 266.7 L870 266.9 L860 267 L850 267.1 L840 267 L830 266.9 L820 266.6 L810 266.3 L800 265.9 L790 265.4 L780 264.8 L770 264.2 L760 263.5 L750 262.8 L740 262 L730 261.3 L720 260.5 L710 259.8 L700 259.1 L690 258.5 L680 257.8 L670 257.3 L660 256.8 L650 256.4 L640 256 L630 255.8 L620 255.6 L610 255.4 L600 255.3 L590 255.3 L580 255.4 L570 255.4 L560 255.5 L550 255.6 L540 255.8 L530 255.9 L520 256 L510 256.1 L500 256.1 L490 256.1 L480 256.1 L470 256 L460 255.9 L450 255.7 L440 255.5 L430 255.2 L420 254.9 L410 254.6 L400 254.2 L390 253.8 L380 253.4 L370 253.1 L360 252.8 L350 252.5 L340 252.2 L330 252 L320 251.9 L310 251.8 L300 251.8 L290 252 L280 252.2 L270 252.5 L260 252.8 L250 253.3 L240 253.8 L230 254.4 L220 255.1 L210 255.8 L200 256.6 L190 257.3 L180 258.1 L170 258.9 L160 259.7 L150 260.4 L140 261.1 L130 261.8 L120 262.4 L110 262.9 L100 263.3 L90 263.7 L80 264 L70 264.2 L60 264.3 L50 264.4 L40 264.4 L30 264.3 L20 264.2 L10 264 L0 263.9Z" fill="url(#gf)"/><path d="M-60 210C46.4 154 213.6 154 320 210Z" fill="url(#fk)"/><path d="M-14.4 192.3C61.6 165.2 198.4 165.2 274.4 192.3" fill="none" stroke="#6aa57f" stroke-opacity=".4" stroke-width="1.4" stroke-linecap="round"/><path d="M250 210C339.6 159.3 480.4 159.3 570 210Z" fill="url(#fk)"/><path d="M288.4 193.9C352.4 169.5 467.6 169.5 531.6 193.9" fill="none" stroke="#6aa57f" stroke-opacity=".4" stroke-width="1.4" stroke-linecap="round"/><path d="M830 210C919.6 160.7 1060.4 160.7 1150 210Z" fill="url(#fk)"/><path d="M868.4 194.4C932.4 170.5 1047.6 170.5 1111.6 194.4" fill="none" stroke="#6aa57f" stroke-opacity=".4" stroke-width="1.4" stroke-linecap="round"/><path d="M1070 210C1190.4 152.7 1379.6 152.7 1500 210Z" fill="url(#fk)"/><path d="M1121.6 191.8C1207.6 164.1 1362.4 164.1 1448.4 191.8" fill="none" stroke="#6aa57f" stroke-opacity=".4" stroke-width="1.4" stroke-linecap="round"/><path d="M-40 228C91.6 185.3 298.4 185.3 430 228Z" fill="url(#fn)"/><path d="M16.4 214.5C110.4 193.9 279.6 193.9 373.6 214.5" fill="none" stroke="#5a9a73" stroke-opacity=".25" stroke-width="1.2" stroke-linecap="round"/><path d="M960 228C1105.6 186.7 1334.4 186.7 1480 228Z" fill="url(#fn)"/><path d="M1022.4 214.9C1126.4 194.9 1313.6 194.9 1417.6 214.9" fill="none" stroke="#5a9a73" stroke-opacity=".25" stroke-width="1.2" stroke-linecap="round"/><path d="M128.8 171.2a2.8 2.8 0 0 1 3.7 -3.1a3.2 3.2 0 0 1 5.3 -0.6a2.7 2.7 0 0 1 3.7 3.7z" fill="#36704f"/><path d="M133.3 167.7a3.2 3.2 0 0 1 3.4 -0.1" stroke="#5e9b75" stroke-width="0.6" stroke-linecap="round" fill="none"/><path d="M242.2 187.4a3.1 3.1 0 0 1 4 -3.4a3.6 3.6 0 0 1 5.9 -0.6a2.9 2.9 0 0 1 4 4z" fill="#36704f"/><path d="M247.2 183.5a3.6 3.6 0 0 1 3.7 -0.2" stroke="#5e9b75" stroke-width="0.7" stroke-linecap="round" fill="none"/><path d="M94.7 172Q94.8 170.3 94 169.2Q95 170.3 95.9 172Z" fill="#2f684c"/><path d="M96.1 172Q96.3 169.2 95.9 167.4Q96.6 169.2 97.3 172Z" fill="#4e8c67"/><path d="M97.4 172Q98 169.6 98.5 167.9Q98.2 169.6 98.6 172Z" fill="#2d6449"/><path d="M98.4 172Q99.3 169.6 100.2 168Q99.5 169.6 99.6 172Z" fill="#2d6449"/><path d="M325.1 183.4a2.8 2.8 0 0 1 3.7 -3.1a3.2 3.2 0 0 1 5.4 -0.6a2.7 2.7 0 0 1 3.7 3.7z" fill="#36704f"/><path d="M329.7 179.9a3.2 3.2 0 0 1 3.4 -0.1" stroke="#5e9b75" stroke-width="0.6" stroke-linecap="round" fill="none"/><path d="M404.9 174.5a2.7 2.7 0 0 1 3.5 -3a3.1 3.1 0 0 1 5.2 -0.5a2.6 2.6 0 0 1 3.5 3.5z" fill="#36704f"/><path d="M409.3 171.1a3.1 3.1 0 0 1 3.3 -0.1" stroke="#5e9b75" stroke-width="0.6" stroke-linecap="round" fill="none"/><path d="M390 176.4Q390.1 174.9 389.4 173.8Q390.3 174.9 391.2 176.4Z" fill="#2d6449"/><path d="M391 176.4Q391.3 174.1 391 172.5Q391.6 174.1 392.2 176.4Z" fill="#4e8c67"/><path d="M392.4 176.4Q393 173.8 393.4 172Q393.2 173.8 393.6 176.4Z" fill="#2d6449"/><path d="M393.2 176.4Q394 174.5 394.8 173.2Q394.2 174.5 394.4 176.4Z" fill="#2d6449"/><path d="M881.5 191.7a3.2 3.2 0 0 1 4.2 -3.5a3.7 3.7 0 0 1 6.1 -0.6a3 3 0 0 1 4.2 4.2z" fill="#36704f"/><path d="M886.6 187.7a3.7 3.7 0 0 1 3.8 -0.2" stroke="#5e9b75" stroke-width="0.7" stroke-linecap="round" fill="none"/><path d="M1005.7 177a2.9 2.9 0 0 1 3.8 -3.2a3.4 3.4 0 0 1 5.6 -0.6a2.8 2.8 0 0 1 3.8 3.8z" fill="#36704f"/><path d="M1010.3 173.4a3.4 3.4 0 0 1 3.5 -0.1" stroke="#5e9b75" stroke-width="0.6" stroke-linecap="round" fill="none"/><path d="M1087.4 191.8a2.8 2.8 0 0 1 3.6 -3a3.2 3.2 0 0 1 5.2 -0.6a2.6 2.6 0 0 1 3.6 3.6z" fill="#36704f"/><path d="M1091.8 188.4a3.2 3.2 0 0 1 3.3 -0.1" stroke="#5e9b75" stroke-width="0.6" stroke-linecap="round" fill="none"/><path d="M940.8 179.7Q940.8 177.6 939.9 176.2Q941.1 177.6 942 179.7Z" fill="#2f684c"/><path d="M942.1 179.7Q942.4 177.3 942.2 175.6Q942.7 177.3 943.3 179.7Z" fill="#4e8c67"/><path d="M943.4 179.7Q943.9 177.6 944 176.2Q944.1 177.6 944.6 179.7Z" fill="#2d6449"/><path d="M944.4 179.7Q945.2 177.2 946.1 175.6Q945.4 177.2 945.6 179.7Z" fill="#2d6449"/><path d="M1163.2 181.8a3.2 3.2 0 0 1 4.2 -3.5a3.7 3.7 0 0 1 6.1 -0.6a3.1 3.1 0 0 1 4.2 4.2z" fill="#36704f"/><path d="M1168.4 177.7a3.7 3.7 0 0 1 3.9 -0.2" stroke="#5e9b75" stroke-width="0.7" stroke-linecap="round" fill="none"/><path d="M1318.1 171a2.7 2.7 0 0 1 3.6 -3a3.2 3.2 0 0 1 5.2 -0.5a2.6 2.6 0 0 1 3.6 3.6z" fill="#36704f"/><path d="M1322.5 167.5a3.2 3.2 0 0 1 3.3 -0.1" stroke="#5e9b75" stroke-width="0.6" stroke-linecap="round" fill="none"/><path d="M1239.9 171.4Q1240 169.4 1239.2 168.1Q1240.2 169.4 1241.1 171.4Z" fill="#2d6449"/><path d="M1240.8 171.4Q1241 169 1240.5 167.4Q1241.3 169 1242 171.4Z" fill="#4e8c67"/><path d="M1241.9 171.4Q1242.6 169.7 1243.2 168.5Q1242.8 169.7 1243.1 171.4Z" fill="#2d6449"/><path d="M1243.5 171.4Q1244.4 169.1 1245.5 167.5Q1244.6 169.1 1244.7 171.4Z" fill="#2f684c"/><path d="M82.3 194a6.5 6.5 0 0 1 8.5 -7.2a7.5 7.5 0 0 1 12.4 -1.3a6.2 6.2 0 0 1 8.5 8.5z" fill="#2a6248"/><path d="M92.7 185.8a7.5 7.5 0 0 1 7.8 -0.3" stroke="#57966f" stroke-width="1.4" stroke-linecap="round" fill="none"/><path d="M106.8 194.8a4.6 4.6 0 0 1 5.9 -5a5.3 5.3 0 0 1 8.7 -0.9a4.3 4.3 0 0 1 5.9 5.9z" fill="#2f6a4e"/><path d="M114.1 189.1a5.3 5.3 0 0 1 5.5 -0.2" stroke="#57966f" stroke-width="1" stroke-linecap="round" fill="none"/><path d="M73.1 196Q73.4 193.3 72.5 191.6Q73.8 193.3 75 196Z" fill="#2d6449"/><path d="M75 196Q75.6 193.2 75.5 191.4Q76 193.2 76.8 196Z" fill="#4e8c67"/><path d="M76.8 196Q77.8 191.8 78.5 189Q78.1 191.8 78.6 196Z" fill="#2f684c"/><path d="M78.6 196Q79.8 192.6 81.3 190.3Q80.2 192.6 80.4 196Z" fill="#2f684c"/><path d="M272.7 190a6.9 6.9 0 0 1 9 -7.6a7.9 7.9 0 0 1 13.1 -1.4a6.6 6.6 0 0 1 9 9z" fill="#33704f"/><path d="M283.7 181.4a7.9 7.9 0 0 1 8.3 -0.3" stroke="#57966f" stroke-width="1.5" stroke-linecap="round" fill="none"/><path d="M263 192Q263 189.3 261.4 187.4Q263.3 189.3 264.8 192Z" fill="#2f684c"/><path d="M264.7 192Q264.9 189.1 264 187.1Q265.3 189.1 266.4 192Z" fill="#4e8c67"/><path d="M266 192Q266.8 188.6 267 186.4Q267.1 188.6 267.8 192Z" fill="#2d6449"/><path d="M267.9 192Q268.7 189.1 269.3 187.1Q269.1 189.1 269.6 192Z" fill="#2d6449"/><path d="M269.5 192Q270.8 188.8 272.4 186.6Q271.1 188.8 271.2 192Z" fill="#2f684c"/><path d="M421.2 196a6.5 6.5 0 0 1 8.5 -7.2a7.5 7.5 0 0 1 12.4 -1.3a6.2 6.2 0 0 1 8.5 8.5z" fill="#2f6a4e"/><path d="M431.7 187.8a7.5 7.5 0 0 1 7.8 -0.3" stroke="#57966f" stroke-width="1.4" stroke-linecap="round" fill="none"/><path d="M412.3 198Q412.3 195.3 410.8 193.6Q412.7 195.3 414.2 198Z" fill="#2d6449"/><path d="M414.3 198Q414.8 194.8 414.4 192.6Q415.1 194.8 416.1 198Z" fill="#4e8c67"/><path d="M416.1 198Q417.2 194.3 418.3 191.8Q417.6 194.3 418 198Z" fill="#2d6449"/><path d="M418.3 198Q419.9 195.5 422.1 193.8Q420.3 195.5 420.2 198Z" fill="#2d6449"/><path d="M940.3 193a5.4 5.4 0 0 1 7.1 -6a6.3 6.3 0 0 1 10.3 -1.1a5.2 5.2 0 0 1 7.1 7.1z" fill="#2f6a4e"/><path d="M949 186.2a6.3 6.3 0 0 1 6.5 -0.3" stroke="#57966f" stroke-width="1.2" stroke-linecap="round" fill="none"/><path d="M932.5 195Q932.7 192.6 931.8 190.9Q933.1 192.6 934.3 195Z" fill="#2f684c"/><path d="M933.9 195Q934.2 190.9 933.4 188.1Q934.6 190.9 935.7 195Z" fill="#4e8c67"/><path d="M935.6 195Q936.4 191.9 936.8 189.9Q936.7 191.9 937.4 195Z" fill="#2f684c"/><path d="M937.8 195Q938.9 192 939.9 190.1Q939.2 192 939.6 195Z" fill="#2d6449"/><path d="M1104.4 189a6.5 6.5 0 0 1 8.5 -7.2a7.5 7.5 0 0 1 12.4 -1.3a6.2 6.2 0 0 1 8.5 8.5z" fill="#2a6248"/><path d="M1114.8 180.8a7.5 7.5 0 0 1 7.8 -0.3" stroke="#57966f" stroke-width="1.4" stroke-linecap="round" fill="none"/><path d="M1128.9 189.8a4.6 4.6 0 0 1 5.9 -5a5.3 5.3 0 0 1 8.7 -0.9a4.3 4.3 0 0 1 5.9 5.9z" fill="#2f6a4e"/><path d="M1136.2 184.1a5.3 5.3 0 0 1 5.5 -0.2" stroke="#57966f" stroke-width="1" stroke-linecap="round" fill="none"/><path d="M1094.8 191Q1094.7 187.5 1093 185.2Q1095.1 187.5 1096.8 191Z" fill="#2d6449"/><path d="M1097.2 191Q1098 186.6 1098.3 183.7Q1098.4 186.6 1099.2 191Z" fill="#4e8c67"/><path d="M1099.5 191Q1100.6 187.8 1101.2 185.6Q1101 187.8 1101.6 191Z" fill="#2d6449"/><path d="M1101 191Q1102.2 187.6 1103.4 185.4Q1102.6 187.6 1103 191Z" fill="#2f684c"/><path d="M1259.3 195a6 6 0 0 1 7.8 -6.6a6.9 6.9 0 0 1 11.4 -1.2a5.7 5.7 0 0 1 7.8 7.8z" fill="#2f6a4e"/><path d="M1268.9 187.5a6.9 6.9 0 0 1 7.2 -0.3" stroke="#57966f" stroke-width="1.3" stroke-linecap="round" fill="none"/><path d="M1281.8 195.8a4.2 4.2 0 0 1 5.5 -4.6a4.8 4.8 0 0 1 8 -0.8a4 4 0 0 1 5.5 5.5z" fill="#2f6a4e"/><path d="M1288.5 190.6a4.8 4.8 0 0 1 5 -0.2" stroke="#57966f" stroke-width="0.9" stroke-linecap="round" fill="none"/><path d="M1249.7 197Q1249.5 194.3 1247.8 192.5Q1249.9 194.3 1251.5 197Z" fill="#2d6449"/><path d="M1251.6 197Q1251.8 193 1250.6 190.3Q1252.1 193 1253.5 197Z" fill="#4e8c67"/><path d="M1253.9 197Q1254.6 194.2 1254.8 192.3Q1255 194.2 1255.7 197Z" fill="#2f684c"/><path d="M1255.7 197Q1256.8 193.4 1257.8 191Q1257.2 193.4 1257.6 197Z" fill="#2d6449"/><path d="M1256.9 197Q1258.1 193.6 1259.4 191.3Q1258.5 193.6 1258.7 197Z" fill="#2f684c"/><path d="M15.2 212a11.3 11.3 0 0 1 14.7 -12.4a13 13 0 0 1 21.4 -2.3a10.7 10.7 0 0 1 14.7 14.7z" fill="#24563f"/><path d="M33.2 197.9a13 13 0 0 1 13.5 -0.6" stroke="#3f7a5c" stroke-width="2.5" stroke-linecap="round" fill="none"/><path d="M53.2 214a7.3 7.3 0 0 1 9.5 -8.1a8.4 8.4 0 0 1 13.9 -1.5a7 7 0 0 1 9.5 9.5z" fill="#22513d"/><path d="M64.9 204.8a8.4 8.4 0 0 1 8.8 -0.4" stroke="#3f7a5c" stroke-width="1.6" stroke-linecap="round" fill="none"/><path d="M5.9 213Q6.2 206.9 4.4 202.8Q6.9 206.9 9.1 213Z" fill="#2d6449"/><path d="M10 213Q11.2 207.2 11.2 203.3Q11.8 207.2 13.2 213Z" fill="#4e8c67"/><path d="M13.1 213Q14.8 205.7 16.3 200.8Q15.5 205.7 16.3 213Z" fill="#2f684c"/><path d="M16 213Q18.1 208.1 20.4 204.9Q18.8 208.1 19.2 213Z" fill="#2d6449"/><path d="M212.4 215a10.7 10.7 0 0 1 14 -11.8a12.3 12.3 0 0 1 20.4 -2.1a10.2 10.2 0 0 1 14 14z" fill="#24563f"/><path d="M229.6 201.6a12.3 12.3 0 0 1 12.9 -0.5" stroke="#3f7a5c" stroke-width="2.4" stroke-linecap="round" fill="none"/><path d="M248.6 217a7 7 0 0 1 9.1 -7.7a8 8 0 0 1 13.3 -1.4a6.6 6.6 0 0 1 9.1 9.1z" fill="#22513d"/><path d="M259.7 208.3a8 8 0 0 1 8.4 -0.3" stroke="#3f7a5c" stroke-width="1.5" stroke-linecap="round" fill="none"/><path d="M202.2 216Q202.3 210.9 199.7 207.5Q202.9 210.9 205.5 216Z" fill="#2f684c"/><path d="M205.2 216Q205.6 208.9 203.7 204.2Q206.2 208.9 208.5 216Z" fill="#4e8c67"/><path d="M209 216Q210.4 211 210.8 207.7Q211.1 211 212.4 216Z" fill="#2d6449"/><path d="M212.1 216Q214.1 209.7 215.8 205.5Q214.7 209.7 215.5 216Z" fill="#2d6449"/><path d="M215.5 216Q218.5 209.9 222.6 205.8Q219.1 209.9 218.8 216Z" fill="#2f684c"/><path d="M1186.1 214a10.9 10.9 0 0 1 14.1 -12a12.5 12.5 0 0 1 20.7 -2.2a10.3 10.3 0 0 1 14.1 14.1z" fill="#24563f"/><path d="M1203.5 200.4a12.5 12.5 0 0 1 13.1 -0.5" stroke="#3f7a5c" stroke-width="2.4" stroke-linecap="round" fill="none"/><path d="M1222.7 216a7.1 7.1 0 0 1 9.2 -7.8a8.1 8.1 0 0 1 13.4 -1.4a6.7 6.7 0 0 1 9.2 9.2z" fill="#22513d"/><path d="M1234.1 207.2a8.1 8.1 0 0 1 8.5 -0.4" stroke="#3f7a5c" stroke-width="1.6" stroke-linecap="round" fill="none"/><path d="M1178.1 215Q1178.2 211 1176.2 208.3Q1178.8 211 1180.9 215Z" fill="#2f684c"/><path d="M1181 215Q1182.1 208.3 1182.4 203.8Q1182.7 208.3 1183.9 215Z" fill="#4e8c67"/><path d="M1183.5 215Q1185 209.9 1186 206.5Q1185.5 209.9 1186.4 215Z" fill="#2f684c"/><path d="M1186.9 215Q1189.1 209.6 1191.8 206Q1189.7 209.6 1189.8 215Z" fill="#2d6449"/><path d="M1375.6 210a12.9 12.9 0 0 1 16.8 -14.2a14.8 14.8 0 0 1 24.5 -2.6a12.2 12.2 0 0 1 16.8 16.8z" fill="#24563f"/><path d="M1396.3 193.9a14.8 14.8 0 0 1 15.5 -0.6" stroke="#3f7a5c" stroke-width="2.8" stroke-linecap="round" fill="none"/><path d="M1419.1 212a8.4 8.4 0 0 1 10.9 -9.2a9.6 9.6 0 0 1 15.9 -1.7a8 8 0 0 1 10.9 10.9z" fill="#22513d"/><path d="M1432.5 201.5a9.6 9.6 0 0 1 10.1 -0.4" stroke="#3f7a5c" stroke-width="1.8" stroke-linecap="round" fill="none"/><path d="M1367.4 211Q1367.7 206.8 1366.1 204Q1368.2 206.8 1370.1 211Z" fill="#2d6449"/><path d="M1370.5 211Q1371.6 206.5 1371.8 203.4Q1372.1 206.5 1373.2 211Z" fill="#4e8c67"/><path d="M1373 211Q1374.7 206.5 1376.2 203.6Q1375.2 206.5 1375.7 211Z" fill="#2f684c"/><path d="M1375.7 211Q1377.5 207 1379.4 204.3Q1378 207 1378.4 211Z" fill="#2f684c"/><circle cx="206" cy="200" r="1.7" fill="#ffd66e" fill-opacity=".9"/><circle cx="213" cy="202" r="1.3" fill="#ffd66e" fill-opacity=".75"/><circle cx="209" cy="205" r="1.1" fill="#fff3c4" fill-opacity=".7"/><circle cx="374" cy="198" r="1.7" fill="#ffd66e" fill-opacity=".9"/><circle cx="381" cy="200" r="1.3" fill="#ffd66e" fill-opacity=".75"/><circle cx="377" cy="203" r="1.1" fill="#fff3c4" fill-opacity=".7"/><circle cx="1000" cy="199" r="1.7" fill="#ffd66e" fill-opacity=".9"/><circle cx="1007" cy="201" r="1.3" fill="#ffd66e" fill-opacity=".75"/><circle cx="1003" cy="204" r="1.1" fill="#fff3c4" fill-opacity=".7"/><circle cx="1186" cy="203" r="1.7" fill="#ffd66e" fill-opacity=".9"/><circle cx="1193" cy="205" r="1.3" fill="#ffd66e" fill-opacity=".75"/><circle cx="1189" cy="208" r="1.1" fill="#fff3c4" fill-opacity=".7"/><circle cx="90" cy="184" r="1.7" fill="#ffd66e" fill-opacity=".9"/><circle cx="97" cy="186" r="1.3" fill="#ffd66e" fill-opacity=".75"/><circle cx="93" cy="189" r="1.1" fill="#fff3c4" fill-opacity=".7"/><circle cx="1340" cy="186" r="1.7" fill="#ffd66e" fill-opacity=".9"/><circle cx="1347" cy="188" r="1.3" fill="#ffd66e" fill-opacity=".75"/><circle cx="1343" cy="191" r="1.1" fill="#fff3c4" fill-opacity=".7"/><path d="M394 176c0.4 -3.2 2.4 -4 4.4 -4s3.2 1.8 3.6 4z" fill="#4b5c82"/><path d="M396 172.7c1.2 -0.6 2.8 -0.4 3.6 0.2" stroke="#7385ab" stroke-width="1.4" stroke-linecap="round" fill="none"/><path d="M1041.5 175c0.5 -3.6 2.7 -4.5 5 -4.5s3.6 2 4 4.5z" fill="#4b5c82"/><path d="M1043.8 171.3c1.3 -0.7 3.1 -0.5 4 0.2" stroke="#7385ab" stroke-width="1.4" stroke-linecap="round" fill="none"/><path d="M172.5 179c0.4 -2.8 2.1 -3.5 3.9 -3.5s2.8 1.6 3.1 3.5z" fill="#4b5c82"/><path d="M174.2 176.1c1.1 -0.5 2.4 -0.4 3.1 0.2" stroke="#7385ab" stroke-width="1.4" stroke-linecap="round" fill="none"/><path d="M505 189c1.1 -8.8 6.6 -11 12.1 -11s8.8 5 9.9 11z" fill="#3f4f73"/><path d="M510.5 180c3.3 -1.6 7.7 -1.1 9.9 0.6" stroke="#6a7ca3" stroke-width="1.4" stroke-linecap="round" fill="none"/><path d="M528.5 190c0.6 -4.8 3.3 -6 6.1 -6s4.4 2.7 5 6z" fill="#3f4f73"/><path d="M531.2 185.1c1.6 -0.9 3.8 -0.6 5 0.3" stroke="#6a7ca3" stroke-width="1.4" stroke-linecap="round" fill="none"/><path d="M839 190c0.9 -7.2 5.4 -9 9.9 -9s7.2 4 8.1 9z" fill="#3f4f73"/><path d="M843.5 182.6c2.7 -1.3 6.3 -0.9 8.1 0.5" stroke="#6a7ca3" stroke-width="1.4" stroke-linecap="round" fill="none"/><path d="M1323.5 192c0.7 -5.6 3.9 -7 7.2 -7s5.2 3.1 5.9 7z" fill="#3f4f73"/><path d="M1326.8 186.3c1.9 -1.1 4.5 -0.7 5.9 0.4" stroke="#6a7ca3" stroke-width="1.4" stroke-linecap="round" fill="none"/><path d="M133 219c1.7 -12 10.2 -15 18.7 -15s13.6 6.8 15.3 15z" fill="#34425f"/><path d="M141.5 206.7c5.1 -2.2 11.9 -1.5 15.3 0.8" stroke="#56688f" stroke-width="1.4" stroke-linecap="round" fill="none"/><path d="M168 221c0.8 -6.4 4.8 -8 8.8 -8s6.4 3.6 7.2 8z" fill="#34425f"/><path d="M172 214.4c2.4 -1.2 5.6 -0.8 7.2 0.4" stroke="#56688f" stroke-width="1.4" stroke-linecap="round" fill="none"/><path d="M1285 221c1.5 -10.4 9 -13 16.5 -13s12 5.9 13.5 13z" fill="#34425f"/><path d="M1292.5 210.3c4.5 -1.9 10.5 -1.3 13.5 0.7" stroke="#56688f" stroke-width="1.4" stroke-linecap="round" fill="none"/><path d="M500.3 190Q500.5 186.4 499.4 184.1Q500.9 186.4 502.2 190Z" fill="#2f684c"/><path d="M501.7 190Q502.2 187 501.6 185.1Q502.6 187 503.7 190Z" fill="#4e8c67"/><path d="M504 190Q504.9 186.1 505.6 183.6Q505.3 186.1 505.9 190Z" fill="#2f684c"/><path d="M505.9 190Q507.1 186.6 508.5 184.3Q507.5 186.6 507.8 190Z" fill="#2f684c"/><path d="M543.2 191Q543.3 188.1 542.3 186.2Q543.6 188.1 544.7 191Z" fill="#2d6449"/><path d="M544.7 191Q545.3 187.6 545.4 185.3Q545.6 187.6 546.2 191Z" fill="#4e8c67"/><path d="M546.1 191Q546.7 187.4 547 185Q547 187.4 547.6 191Z" fill="#2f684c"/><path d="M547.4 191Q548.4 188.6 549.3 187Q548.7 188.6 548.9 191Z" fill="#2f684c"/><path d="M859.7 190Q859.7 187.1 858.2 185.2Q860.1 187.1 861.5 190Z" fill="#2d6449"/><path d="M861.4 190Q861.9 186.6 861.5 184.3Q862.2 186.6 863.2 190Z" fill="#4e8c67"/><path d="M863 190Q863.7 186.6 864 184.3Q864.1 186.6 864.8 190Z" fill="#2f684c"/><path d="M864.9 190Q866 187.3 866.9 185.5Q866.3 187.3 866.7 190Z" fill="#2d6449"/><path d="M866.6 190Q868.1 186.4 870.3 184Q868.5 186.4 868.4 190Z" fill="#2f684c"/><path d="M124.5 221Q124.9 215.7 123.4 212.2Q125.5 215.7 127.5 221Z" fill="#2d6449"/><path d="M126.7 221Q127.4 214.3 126.4 209.8Q128 214.3 129.7 221Z" fill="#4e8c67"/><path d="M130.2 221Q131.8 216.5 133.3 213.5Q132.4 216.5 133.2 221Z" fill="#2d6449"/><path d="M132.5 221Q134.4 214.9 136.5 210.8Q135 214.9 135.5 221Z" fill="#2d6449"/><path d="M1314.7 222Q1314.3 218.3 1311.1 215.9Q1314.9 218.3 1317.5 222Z" fill="#2d6449"/><path d="M1317.7 222Q1318.4 217.1 1317.5 213.8Q1318.9 217.1 1320.6 222Z" fill="#4e8c67"/><path d="M1321 222Q1322.4 215.8 1323.3 211.7Q1323 215.8 1323.8 222Z" fill="#2f684c"/><path d="M1323.5 222Q1325.4 216.5 1327.5 212.8Q1326 216.5 1326.3 222Z" fill="#2f684c"/><path d="M1325.8 222Q1327.8 217 1330 213.7Q1328.3 217 1328.6 222Z" fill="#2d6449"/><ellipse class="glow2" cx="680" cy="160" rx="230" ry="78" fill="url(#f2)"/><ellipse class="glow" cx="680" cy="164" rx="104" ry="44" fill="url(#f)"/><rect x="580" y="166" width="48" height="12" rx="6" fill="#6b3f22"/><rect x="734" y="166" width="48" height="12" rx="6" fill="#6b3f22"/><path d="M650 176l60-14M650 162l60 14" stroke="#7a4a28" stroke-width="7" stroke-linecap="round"/><g class="fl"><path d="M680 168c-18-8-20-28-4-44 0 12 10 14 10 24 8-6 6-16 2-24 18 12 20 32 6 44z" fill="#f6a623"/><path class="fl2" d="M680 168c-8-4-10-14-2-22 2 6 6 8 6 12 4-2 4-8 2-12 8 6 8 16 2 22z" fill="#ffe08a"/></g><circle class="em em0" style="animation-delay:-0.00s" cx="672" cy="150" r="1.4" fill="#f6a623"/><circle class="em em1" style="animation-delay:-0.55s" cx="679" cy="150" r="2.3" fill="#ffd66e"/><circle class="em em2" style="animation-delay:-1.10s" cx="686" cy="150" r="2.0" fill="#f6a623"/><circle class="em em0" style="animation-delay:-1.65s" cx="693" cy="150" r="1.7" fill="#ffd66e"/><circle class="em em1" style="animation-delay:-2.20s" cx="678" cy="150" r="1.4" fill="#f6a623"/><circle class="em em2" style="animation-delay:-2.75s" cx="685" cy="150" r="2.3" fill="#ffd66e"/><circle class="em em0" style="animation-delay:-3.30s" cx="692" cy="150" r="2.0" fill="#f6a623"/><circle class="em em1" style="animation-delay:-3.85s" cx="677" cy="150" r="1.7" fill="#ffd66e"/><circle class="em em2" style="animation-delay:-4.40s" cx="684" cy="150" r="1.4" fill="#f6a623"/><g class="ff ff0" style="animation-delay:-0.0s"><g class="fb" style="animation-delay:-0.0s"><circle cx="140" cy="128" r="9" fill="#e9ff8f" fill-opacity=".32"/><circle cx="140" cy="128" r="2.6" fill="#f4ffc2"/></g></g><g class="ff ff1" style="animation-delay:-1.7s"><g class="fb" style="animation-delay:-0.9s"><circle cx="232" cy="96" r="9" fill="#e9ff8f" fill-opacity=".32"/><circle cx="232" cy="96" r="2.6" fill="#f4ffc2"/></g></g><g class="ff ff2" style="animation-delay:-3.4s"><g class="fb" style="animation-delay:-1.8s"><circle cx="318" cy="140" r="9" fill="#e9ff8f" fill-opacity=".32"/><circle cx="318" cy="140" r="2.6" fill="#f4ffc2"/></g></g><g class="ff ff0" style="animation-delay:-5.1s"><g class="fb" style="animation-delay:-2.7s"><circle cx="404" cy="108" r="9" fill="#e9ff8f" fill-opacity=".32"/><circle cx="404" cy="108" r="2.6" fill="#f4ffc2"/></g></g><g class="ff ff1" style="animation-delay:-6.8s"><g class="fb" style="animation-delay:-3.6s"><circle cx="492" cy="134" r="9" fill="#e9ff8f" fill-opacity=".32"/><circle cx="492" cy="134" r="2.6" fill="#f4ffc2"/></g></g><g class="ff ff2" style="animation-delay:-8.5s"><g class="fb" style="animation-delay:-0.5s"><circle cx="548" cy="92" r="9" fill="#e9ff8f" fill-opacity=".32"/><circle cx="548" cy="92" r="2.6" fill="#f4ffc2"/></g></g><g class="ff ff0" style="animation-delay:-1.2s"><g class="fb" style="animation-delay:-1.4s"><circle cx="842" cy="104" r="9" fill="#e9ff8f" fill-opacity=".32"/><circle cx="842" cy="104" r="2.6" fill="#f4ffc2"/></g></g><g class="ff ff1" style="animation-delay:-2.9s"><g class="fb" style="animation-delay:-2.3s"><circle cx="918" cy="142" r="9" fill="#e9ff8f" fill-opacity=".32"/><circle cx="918" cy="142" r="2.6" fill="#f4ffc2"/></g></g><g class="ff ff2" style="animation-delay:-4.6s"><g class="fb" style="animation-delay:-3.2s"><circle cx="1004" cy="96" r="9" fill="#e9ff8f" fill-opacity=".32"/><circle cx="1004" cy="96" r="2.6" fill="#f4ffc2"/></g></g><g class="ff ff0" style="animation-delay:-6.3s"><g class="fb" style="animation-delay:-0.1s"><circle cx="1096" cy="130" r="9" fill="#e9ff8f" fill-opacity=".32"/><circle cx="1096" cy="130" r="2.6" fill="#f4ffc2"/></g></g><g class="ff ff1" style="animation-delay:-8.0s"><g class="fb" style="animation-delay:-1.0s"><circle cx="1180" cy="110" r="9" fill="#e9ff8f" fill-opacity=".32"/><circle cx="1180" cy="110" r="2.6" fill="#f4ffc2"/></g></g><g class="ff ff2" style="animation-delay:-0.7s"><g class="fb" style="animation-delay:-1.9s"><circle cx="1290" cy="138" r="9" fill="#e9ff8f" fill-opacity=".32"/><circle cx="1290" cy="138" r="2.6" fill="#f4ffc2"/></g></g><g class="ff ff0" style="animation-delay:-2.4s"><g class="fb" style="animation-delay:-2.8s"><circle cx="1372" cy="100" r="9" fill="#e9ff8f" fill-opacity=".32"/><circle cx="1372" cy="100" r="2.6" fill="#f4ffc2"/></g></g></svg>
